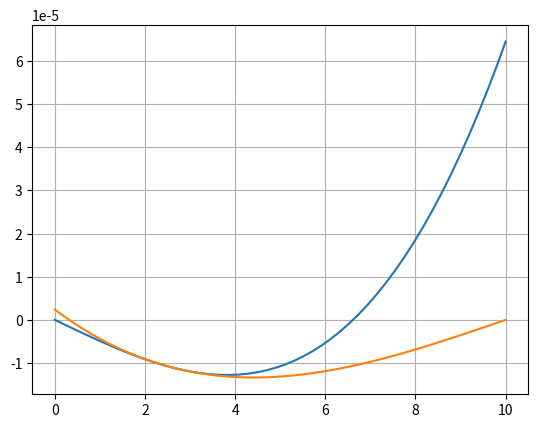

This chart was generated by the following Python code:
from __future__ import division
import numpy as np
import matplotlib.pyplot as plt

fig = plt.figure()
ax = fig.add_subplot(111)

E, I = 29e6, 188
P, L = 5e3, 10
C1, C2, C3, C4 = (-7*P*L**2/128), 0, (-11*P*L**2/128), (P*L**3/384)
#~ x1 = np.linspace(0,L/4)
x1 = np.linspace(0,L)
y1 = (1/(E*I))*((1/8)*P*x1**3 + C1*x1 + C2)
#~ x2 = np.linspace(L/4,L)
x2 = x1
y2 = (1/(E*I))*((-1/24)*P*x2**3 + (1/8)*P*L*x2**2 + C3*x2 + C4)

ax.plot(x1, y1)
ax.plot(x2, y2)
ax.grid()
#~ ax.set_ylim(-40e-6, 1e-6)

plt.savefig("im.png")
plt.show()
